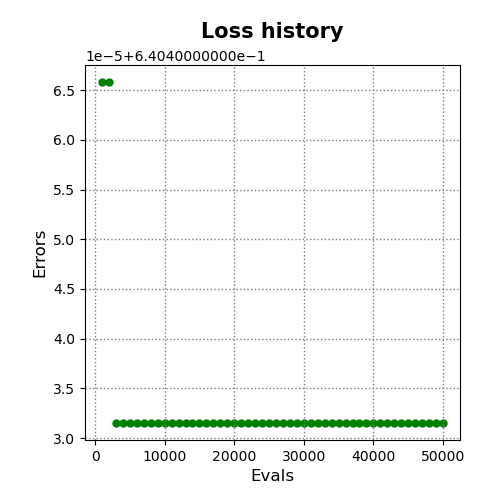

Values plotted in this chart, from the file beside it:
evals, errors
1000, 0.6405
2000, 0.6405
3000, 0.6404
4000, 0.6404
5000, 0.6404
6000, 0.6404
7000, 0.6404
8000, 0.6404
9000, 0.6404
10000, 0.6404
11000, 0.6404
12000, 0.6404
13000, 0.6404
14000, 0.6404
15000, 0.6404
16000, 0.6404
17000, 0.6404
18000, 0.6404
19000, 0.6404
20000, 0.6404
21000, 0.6404
22000, 0.6404
23000, 0.6404
24000, 0.6404
25000, 0.6404
26000, 0.6404
27000, 0.6404
28000, 0.6404
29000, 0.6404
30000, 0.6404
31000, 0.6404
32000, 0.6404
33000, 0.6404
34000, 0.6404
35000, 0.6404
36000, 0.6404
37000, 0.6404
38000, 0.6404
39000, 0.6404
40000, 0.6404
41000, 0.6404
42000, 0.6404
43000, 0.6404
44000, 0.6404
45000, 0.6404
46000, 0.6404
47000, 0.6404
48000, 0.6404
49000, 0.6404
50000, 0.6404
